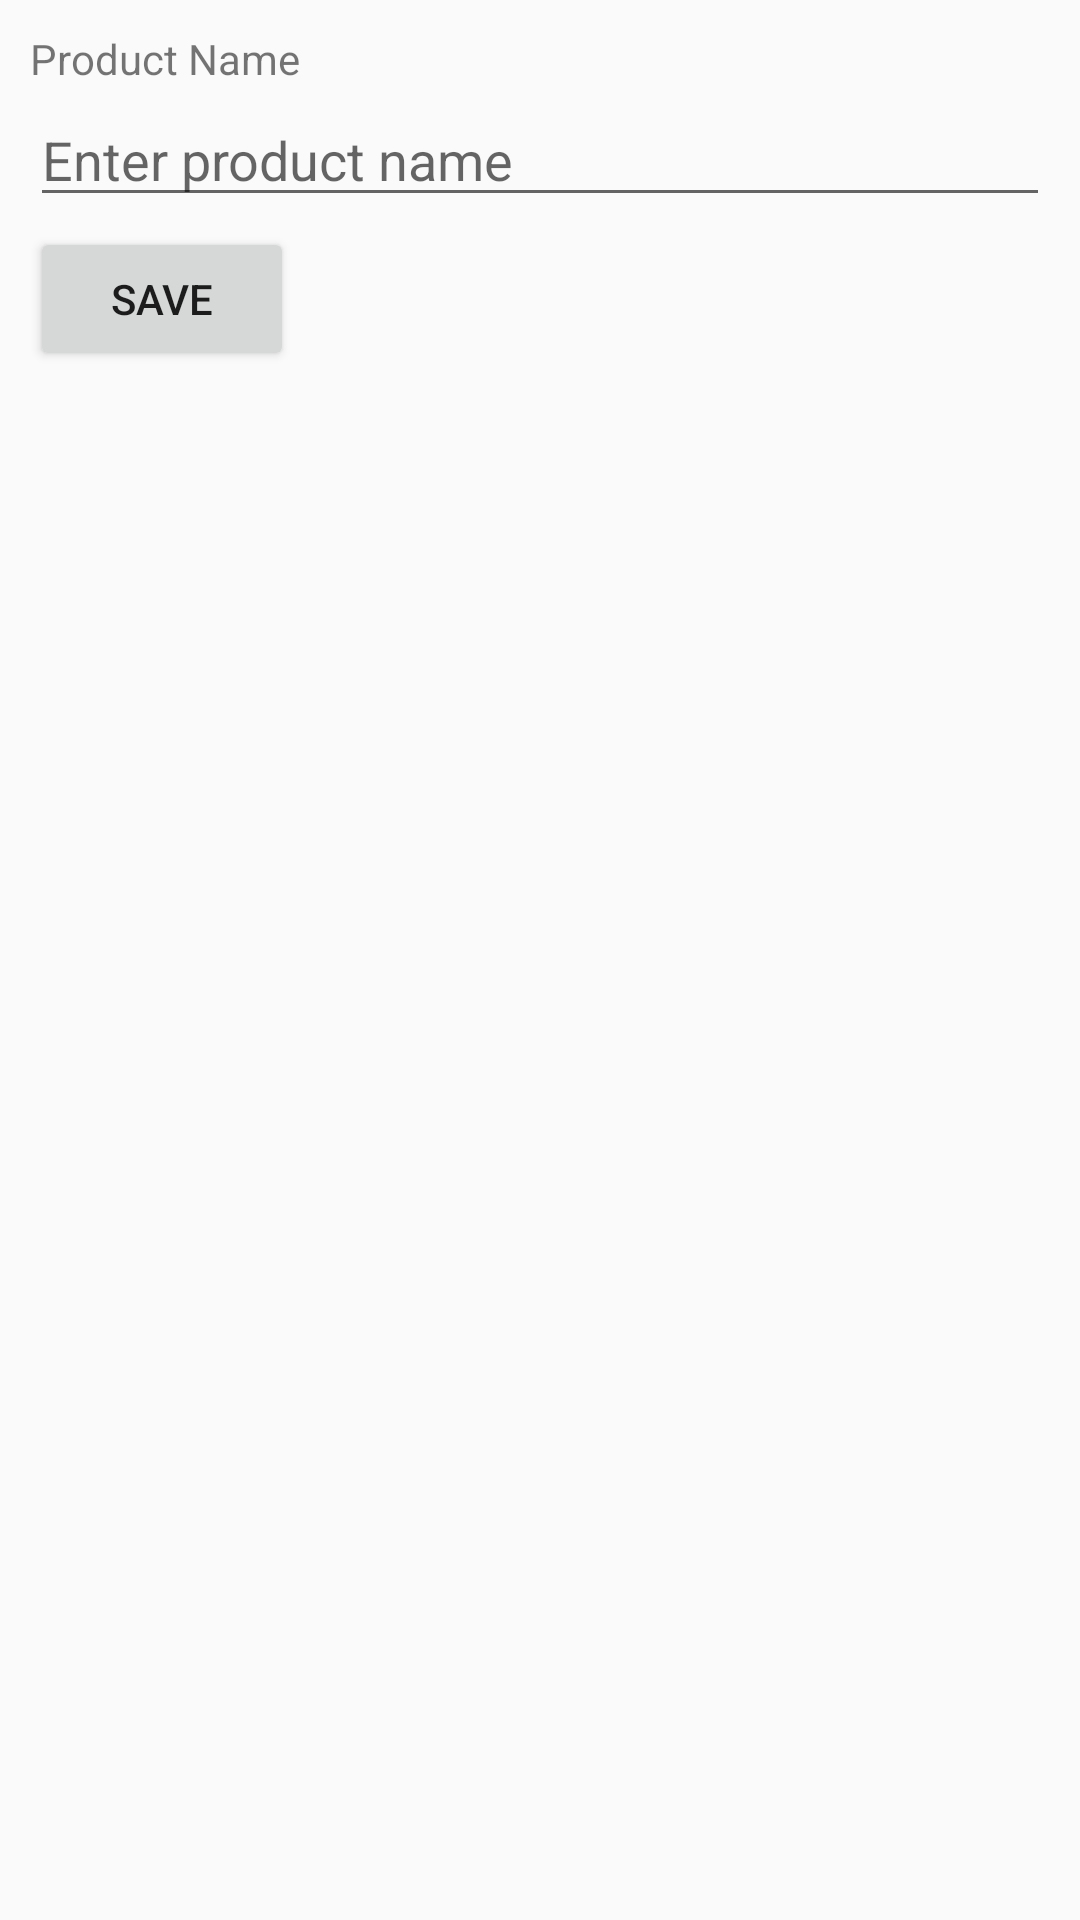

Write the Android layout XML for this screen, with the resource values it uses.
<!-- AndroidManifest.xml: application theme Theme.FirstApp -->
<!-- res/layout/activity_add_new_product.xml -->
<?xml version="1.0" encoding="utf-8"?>
<LinearLayout xmlns:android="http://schemas.android.com/apk/res/android"
    xmlns:app="http://schemas.android.com/apk/res-auto"
    xmlns:tools="http://schemas.android.com/tools"
    android:layout_width="match_parent"
    android:layout_height="match_parent"
    android:orientation="vertical"
    android:padding="10dp"
    tools:context=".AddNewProductActivity">

    <TextView
        android:layout_width="match_parent"
        android:layout_height="wrap_content"
        android:text="Product Name" />

    <EditText
        android:id="@+id/edtProductName"
        android:layout_width="match_parent"
        android:layout_height="120px"
        android:layout_marginTop="10px"
        android:hint="Enter product name"
        android:inputType="textPersonName" />

    <Button
        android:id="@+id/btSaveProduct"
        android:layout_width="wrap_content"
        android:layout_height="wrap_content"
        android:layout_marginTop="10px"
        android:text="Save" />
</LinearLayout>
<!-- resources referenced by this layout -->
<resources>
  <style name="Theme.FirstApp" parent="Base.Theme.FirstApp" />
  <style name="Base.Theme.FirstApp" parent="Theme.AppCompat.Light.DarkActionBar">
          
          
      </style>
</resources>
